3-way image classification set "data" from GitHub (agiftsanyazhar/Proyek-Akhir-D4-PENS---Garbage-SSD); label vocabulary: anorganik, botol kaca, botol plastik.

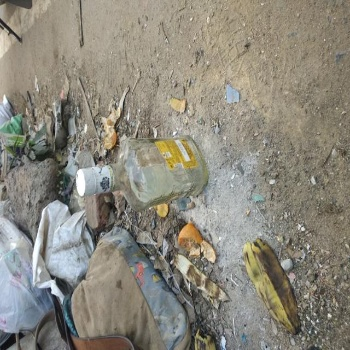
Label: botol kaca

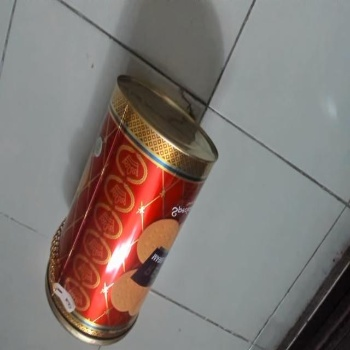
Label: anorganik

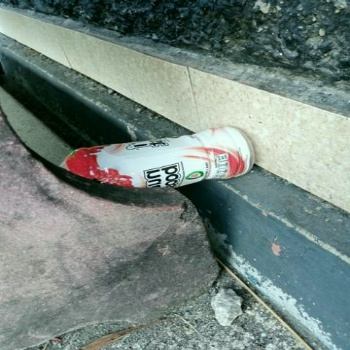
Label: botol plastik

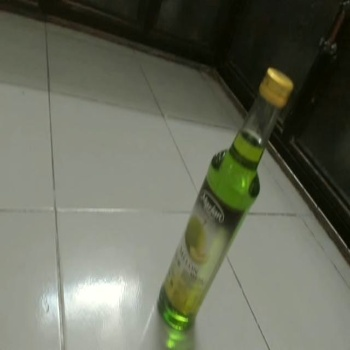
Label: botol kaca

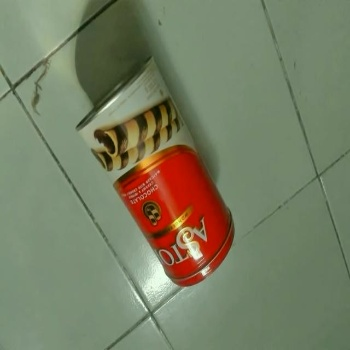
Label: anorganik

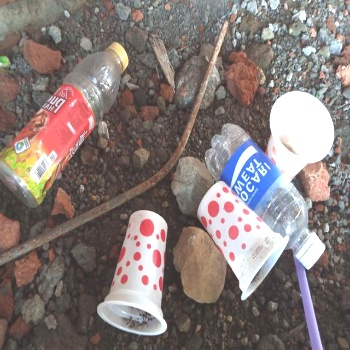
Label: botol plastik
